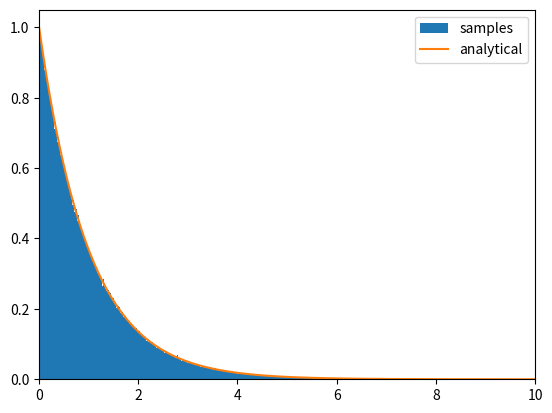

Recreate this plot in Python.
import numpy as np
import matplotlib.pyplot as plt

# generate exponential deviates using ratio-of-uniforms 
# - (u,v) plane

def exp_pdf(x, gamma=1):
    return np.exp(-x*gamma)
n = int(1e6)
xs = np.linspace(0, 0.5e3, n)
u = np.sqrt(exp_pdf(xs))# u(x)
v = xs*u # 
minu = np.min(u)
maxu = np.max(u)
minv = np.min(v)
maxv = np.max(v)

u = np.random.uniform(low = minu, high = maxu, size = n)
v = np.random.uniform(low=minv,high=maxv, size = n)
keepers = u < np.sqrt(exp_pdf(v/u))
rand_exp = v[keepers]/u[keepers]

plt.hist(rand_exp[np.abs(rand_exp)<100], bins = 1000, density=True, label = 'samples')
xs = np.linspace(0,10,1000)
plt.plot(xs, exp_pdf(xs), label = 'analytical')
plt.xlim(min(xs), max(xs))
plt.legend()
plt.show()


print('percent accepted(efficiency): ', len(rand_exp)/len(u)*100, '%')

